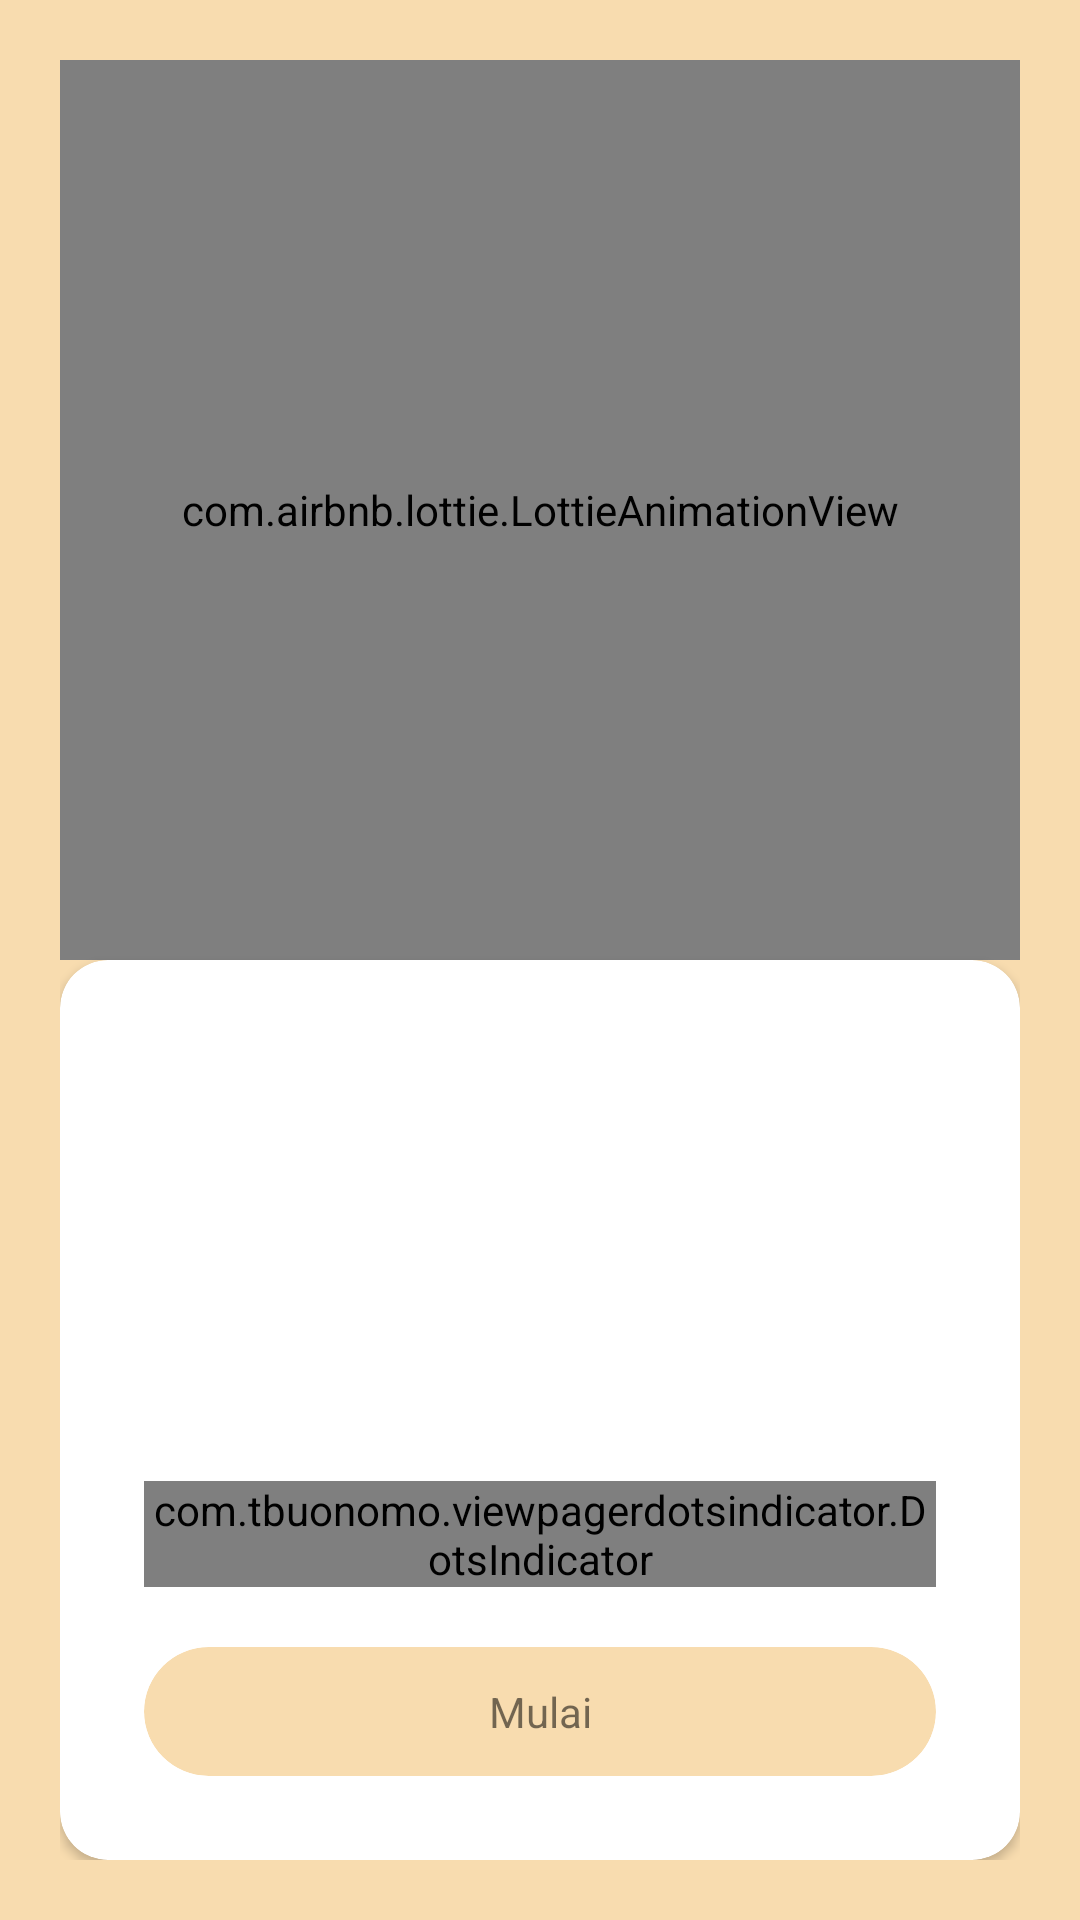

Layout XML and referenced resources for this Android screen:
<!-- AndroidManifest.xml: application theme Theme.BatikNusantara -->
<!-- res/layout/fragment_introduction.xml -->
<?xml version="1.0" encoding="utf-8"?>
<androidx.constraintlayout.widget.ConstraintLayout xmlns:android="http://schemas.android.com/apk/res/android"
    xmlns:app="http://schemas.android.com/apk/res-auto"
    xmlns:tools="http://schemas.android.com/tools"
    android:layout_width="match_parent"
    android:layout_height="match_parent"
    android:background="@color/colorSecondary"
    android:padding="20dp"
    tools:context=".IntroductionFragment">

    <com.airbnb.lottie.LottieAnimationView
        android:layout_width="0dp"
        android:layout_height="0dp"
        app:layout_constraintBottom_toTopOf="@id/cvContent"
        app:layout_constraintEnd_toEndOf="parent"
        app:layout_constraintStart_toStartOf="parent"
        app:layout_constraintTop_toTopOf="parent"
        app:lottie_autoPlay="true"
        app:lottie_loop="true"
        app:lottie_rawRes="@raw/introduction_aboarding" />


    <androidx.cardview.widget.CardView
        android:id="@+id/cvContent"
        android:layout_width="0dp"
        android:layout_height="300dp"
        app:cardCornerRadius="16dp"
        app:layout_constraintBottom_toBottomOf="parent"
        app:layout_constraintEnd_toEndOf="parent"
        app:layout_constraintStart_toStartOf="parent">

        <androidx.constraintlayout.widget.ConstraintLayout
            android:layout_width="match_parent"
            android:layout_height="match_parent"
            android:orientation="vertical"
            android:padding="28dp">


            

            <androidx.viewpager2.widget.ViewPager2
                android:id="@+id/viewPager"
                android:layout_width="0dp"
                android:layout_height="0dp"
                app:layout_constraintTop_toTopOf="parent"
                app:layout_constraintStart_toStartOf="parent"
                app:layout_constraintEnd_toEndOf="parent"
                app:layout_constraintBottom_toTopOf="@id/indicator"/>

            <com.tbuonomo.viewpagerdotsindicator.DotsIndicator
                android:id="@+id/indicator"
                android:layout_width="wrap_content"
                android:layout_height="wrap_content"
                android:layout_margin="20dp"
                app:dotsColor="@color/colorSecondary"
                app:layout_constraintBottom_toTopOf="@id/cvButton"
                app:layout_constraintEnd_toEndOf="parent"
                app:layout_constraintStart_toStartOf="parent"
                app:progressMode="false"
                app:dotsSize="8dp"
                app:selectedDotColor="@color/colorPrimary" />



            <androidx.cardview.widget.CardView
                android:layout_width="match_parent"
                android:id="@+id/cvButton"
                app:cardCornerRadius="25dp"
                app:cardElevation="0dp"
                app:cardBackgroundColor="@color/colorSecondary"
                android:layout_height="wrap_content"
                app:layout_constraintBottom_toBottomOf="parent"
       >
                <TextView
                    android:background="?attr/selectableItemBackground"
                    android:layout_width="match_parent"
                    android:layout_height="wrap_content"
                    android:gravity="center"
                    android:paddingVertical="12dp"
                    android:text="Mulai"/>
            </androidx.cardview.widget.CardView>

        </androidx.constraintlayout.widget.ConstraintLayout>

    </androidx.cardview.widget.CardView>

</androidx.constraintlayout.widget.ConstraintLayout>
<!-- resources referenced by this layout -->
<resources>
  <color name="colorPrimary">#B17242</color>
  <color name="colorSecondary">#F8DCAF</color>
  <dimen name="dimen_16sp">16sp</dimen>
  <!-- drawable custom_button (drawable) -->
  <?xml version="1.0" encoding="utf-8"?>
  <selector xmlns:android="http://schemas.android.com/apk/res/android">
      <item android:state_pressed="false"><shape>
  
         <solid android:color="#d5d7dd"/>
          <corners android:radius="20dp"/>
      </shape></item>
      <item android:state_pressed="true"><shape>
  
          <solid android:color="@color/colorSecondary"/>
          <corners android:radius="16dp"/>
      </shape></item>
  
  </selector>
  <style name="Theme.BatikNusantara" parent="Theme.AppCompat.Light.NoActionBar">
          
          <item name="colorPrimary">#B17242</item>
          <item name="colorPrimaryVariant">#5E2B00</item>
          <item name="colorOnPrimary">@color/white</item>
          
          <item name="colorSecondary">#F8DCAF</item>
          <item name="colorSecondaryVariant">#483611</item>
          <item name="colorOnSecondary">@color/black</item>
          
          <item name="android:statusBarColor" tools:targetApi="l">?attr/colorPrimaryVariant</item>
          
          <item name="bottomSheetDialogTheme">@style/AppBottomSheetDialogTheme</item>
      </style>
  <color name="white">#FFFFFFFF</color>
  <color name="black">#FF000000</color>
  <style name="AppBottomSheetDialogTheme" parent="Theme.Design.Light.BottomSheetDialog">
          <item name="bottomSheetStyle">@style/AppModalStyle</item>
      </style>
  <style name="AppModalStyle" parent="Widget.Design.BottomSheet.Modal">
          <item name="android:background">@drawable/top_rounded</item>
      </style>
</resources>
